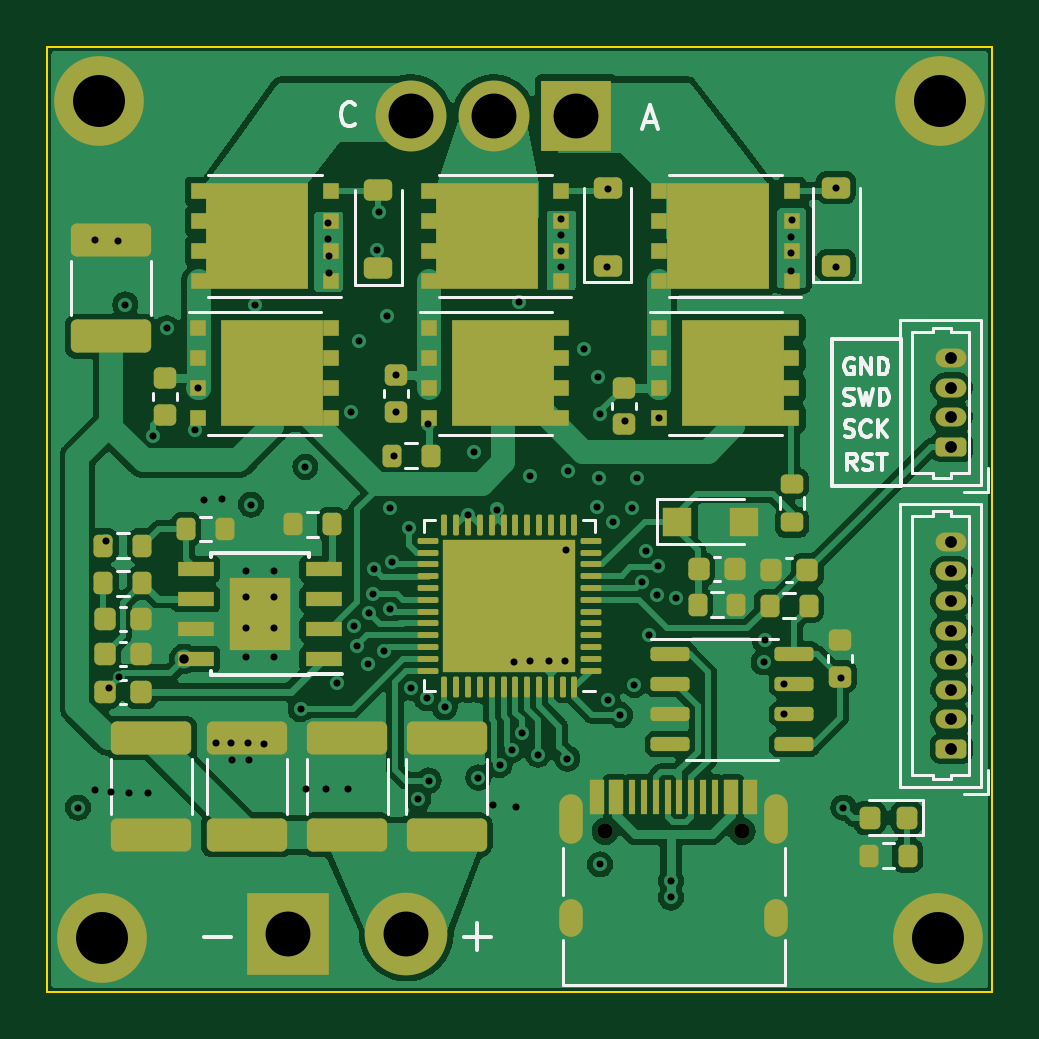
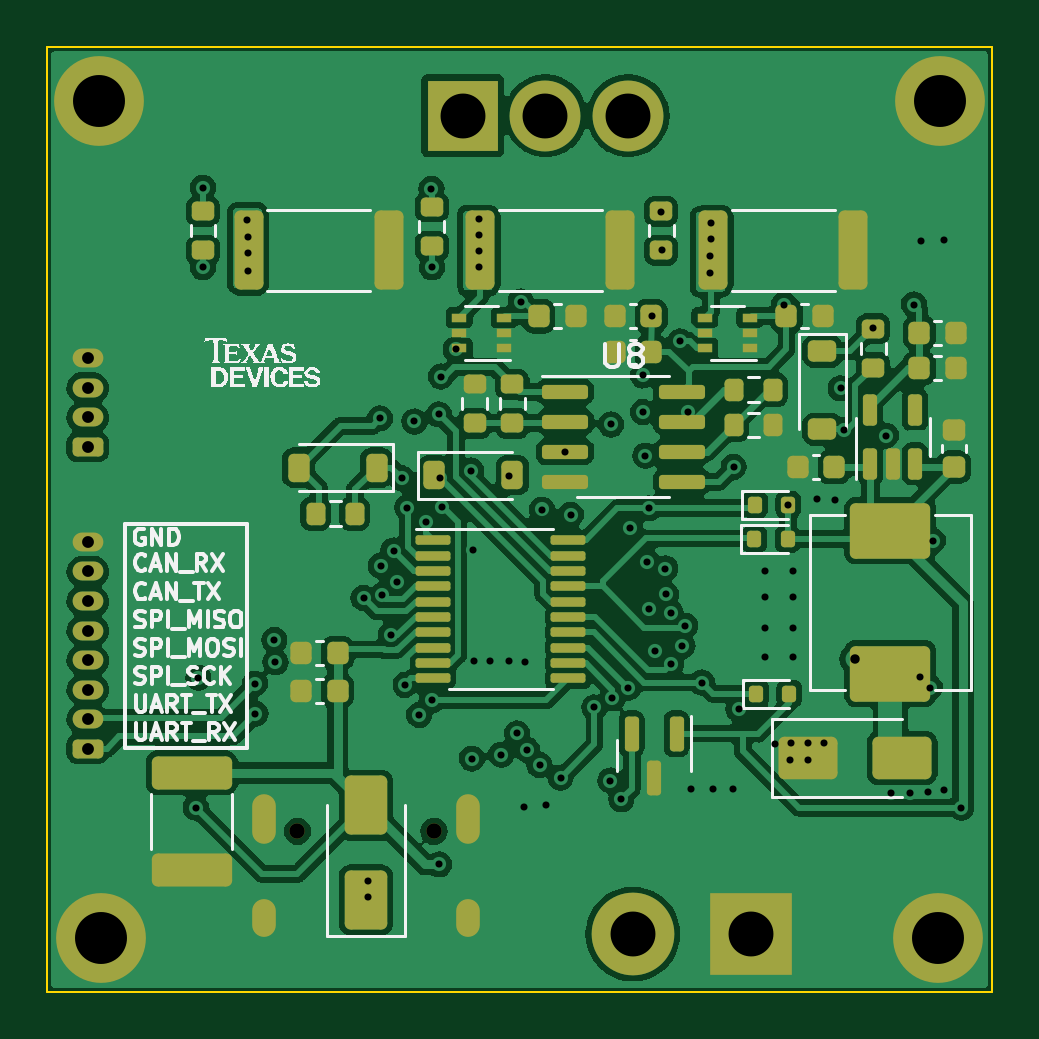
Circuit board: 13 layer files. Board 40.0 x 40.0 mm.
- bottom_copper: FOC2-B_Cu.gbr (180569 bytes)
- bottom_mask: FOC2-B_Mask.gbr (7994 bytes)
- paste: FOC2-B_Paste.gbr (6770 bytes)
- bottom_silk: FOC2-B_Silkscreen.gbr (54205 bytes)
- outline: FOC2-Edge_Cuts.gbr (602 bytes)
- top_copper: FOC2-F_Cu.gbr (134976 bytes)
- top_mask: FOC2-F_Mask.gbr (9546 bytes)
- paste: FOC2-F_Paste.gbr (9264 bytes)
- top_silk: FOC2-F_Silkscreen.gbr (24928 bytes)
- inner_copper: FOC2-In1_Cu.gbr (63616 bytes)
- inner_copper: FOC2-In2_Cu.gbr (51215 bytes)
- drill: FOC2-NPTH.drl (365 bytes)
- drill: FOC2-PTH.drl (3214 bytes)

=== bottom_copper: FOC2-B_Cu.gbr (180569 bytes, source omitted) ===
=== bottom_mask: FOC2-B_Mask.gbr (7994 bytes, source omitted) ===
=== paste: FOC2-B_Paste.gbr (6770 bytes, source omitted) ===
=== bottom_silk: FOC2-B_Silkscreen.gbr (54205 bytes, source omitted) ===
=== outline: FOC2-Edge_Cuts.gbr ===
%TF.GenerationSoftware,KiCad,Pcbnew,7.0.8*%
%TF.CreationDate,2023-12-30T15:26:21+08:00*%
%TF.ProjectId,FOC2,464f4332-2e6b-4696-9361-645f70636258,rev?*%
%TF.SameCoordinates,Original*%
%TF.FileFunction,Profile,NP*%
%FSLAX46Y46*%
G04 Gerber Fmt 4.6, Leading zero omitted, Abs format (unit mm)*
G04 Created by KiCad (PCBNEW 7.0.8) date 2023-12-30 15:26:21*
%MOMM*%
%LPD*%
G01*
G04 APERTURE LIST*
%TA.AperFunction,Profile*%
%ADD10C,0.100000*%
%TD*%
G04 APERTURE END LIST*
D10*
X32000000Y-140000000D02*
X72000000Y-140000000D01*
X72000000Y-180000000D01*
X32000000Y-180000000D01*
X32000000Y-140000000D01*
M02*

=== top_copper: FOC2-F_Cu.gbr (134976 bytes, source omitted) ===
=== top_mask: FOC2-F_Mask.gbr (9546 bytes, source omitted) ===
=== paste: FOC2-F_Paste.gbr (9264 bytes, source omitted) ===
=== top_silk: FOC2-F_Silkscreen.gbr (24928 bytes, source omitted) ===
=== inner_copper: FOC2-In1_Cu.gbr (63616 bytes, source omitted) ===
=== inner_copper: FOC2-In2_Cu.gbr (51215 bytes, source omitted) ===
=== drill: FOC2-NPTH.drl ===
M48
; DRILL file {KiCad 7.0.8} date Sat Dec 30 15:26:24 2023
; FORMAT={-:-/ absolute / inch / decimal}
; #@! TF.CreationDate,2023-12-30T15:26:24+08:00
; #@! TF.GenerationSoftware,Kicad,Pcbnew,7.0.8
; #@! TF.FileFunction,NonPlated,1,4,NPTH
FMAT,2
INCH
; #@! TA.AperFunction,NonPlated,NPTH,ComponentDrill
T1C0.0256
%
G90
G05
T1
X2.1898Y-6.8189
X2.4173Y-6.8189
T0
M30

=== drill: FOC2-PTH.drl ===
M48
; DRILL file {KiCad 7.0.8} date Sat Dec 30 15:26:24 2023
; FORMAT={-:-/ absolute / inch / decimal}
; #@! TF.CreationDate,2023-12-30T15:26:24+08:00
; #@! TF.GenerationSoftware,Kicad,Pcbnew,7.0.8
; #@! TF.FileFunction,Plated,1,4,PTH
FMAT,2
INCH
; #@! TA.AperFunction,Plated,PTH,ViaDrill
T1C0.0118
; #@! TA.AperFunction,Plated,PTH,ComponentDrill
T2C0.0118
; #@! TA.AperFunction,Plated,PTH,ViaDrill
T3C0.0157
; #@! TA.AperFunction,Plated,PTH,ComponentDrill
T4C0.0197
; #@! TA.AperFunction,Plated,PTH,ComponentDrill
T5C0.0236
; #@! TA.AperFunction,Plated,PTH,ComponentDrill
T6C0.0748
; #@! TA.AperFunction,Plated,PTH,ComponentDrill
T7C0.0866
%
G90
G05
T1
X1.311Y-6.7795
X1.339Y-5.8339
X1.3394Y-6.7492
X1.3583Y-6.3346
X1.3632Y-6.5797
X1.3665Y-6.7539
X1.3783Y-5.8346
X1.3789Y-6.562
X1.3898Y-5.9409
X1.3965Y-6.7543
X1.4283Y-6.7543
X1.4366Y-6.1594
X1.4587Y-5.9803
X1.5059Y-6.1496
X1.5118Y-6.0803
X1.5217Y-6.2665
X1.5404Y-6.6713
X1.5516Y-6.2657
X1.5659Y-6.6722
X1.5669Y-6.6998
X1.5945Y-6.6722
X1.5965Y-6.6998
X1.5994Y-6.2746
X1.6063Y-5.9409
X1.6211Y-6.6732
X1.6821Y-6.6152
X1.69Y-6.2114
X1.6906Y-6.748
X1.724Y-6.7476
X1.7274Y-5.8051
X1.7283Y-5.8317
X1.7293Y-5.8602
X1.7293Y-5.8888
X1.7431Y-6.5709
X1.7614Y-6.7488
X1.766Y-6.1195
X1.771Y-6.4763
X1.7756Y-6.5098
X1.7795Y-6.002
X1.7948Y-6.5394
X1.7954Y-6.4543
X1.8031Y-6.4237
X1.8041Y-6.3809
X1.81Y-5.8504
X1.812Y-5.7874
X1.8217Y-6.519
X1.8268Y-5.9606
X1.8307Y-6.4478
X1.8317Y-6.2805
X1.8348Y-6.3696
X1.8376Y-6.1929
X1.8415Y-6.0591
X1.8415Y-6.1201
X1.8622Y-6.3134
X1.866Y-6.5794
X1.8775Y-6.7653
X1.8922Y-6.5969
X1.8947Y-6.1407
X1.8957Y-6.7343
X1.9222Y-6.6122
X1.9616Y-6.2913
X1.9715Y-6.1864
X1.9783Y-6.7293
X2.0031Y-6.7752
X2.0098Y-6.2825
X2.0138Y-6.7082
X2.0344Y-6.6831
X2.0374Y-6.5364
X2.0402Y-6.778
X2.0453Y-5.936
X2.0512Y-6.6555
X2.064Y-6.2274
X2.065Y-6.5354
X2.0778Y-6.6909
X2.0965Y-6.5344
X2.1152Y-5.7982
X2.1152Y-5.8248
X2.1152Y-5.8514
X2.1152Y-5.8789
X2.123Y-6.5344
X2.124Y-6.3504
X2.1265Y-6.6978
X2.128Y-6.2175
X2.1535Y-6.0157
X2.1762Y-6.2785
X2.1781Y-6.0609
X2.1791Y-6.2303
X2.1811Y-6.874
X2.1815Y-6.1236
X2.1929Y-5.8789
X2.1936Y-6.6004
X2.1939Y-5.748
X2.2028Y-6.3031
X2.2146Y-6.625
X2.2224Y-6.1358
X2.2343Y-6.2795
X2.2382Y-6.5748
X2.2431Y-6.2303
X2.2512Y-6.4037
X2.257Y-6.351
X2.262Y-6.4921
X2.2757Y-6.4254
X2.2783Y-6.3762
X2.2796Y-6.1303
X2.2992Y-6.9016
X2.2992Y-6.9291
X2.3071Y-6.4301
X2.4539Y-6.537
X2.4557Y-6.5
X2.4872Y-6.623
X2.4882Y-6.5728
X2.5Y-5.8278
X2.5Y-5.8543
X2.5Y-5.8848
X2.501Y-5.7992
X2.5748Y-5.7461
X2.5748Y-5.8789
X2.5827Y-6.563
X2.5866Y-6.7795
T2
X1.5906Y-6.3858
X1.5906Y-6.4291
X1.5906Y-6.4803
X1.5906Y-6.5276
X1.6378Y-6.3858
X1.6378Y-6.4291
X1.6378Y-6.4803
X1.6378Y-6.5276
T3
X1.4882Y-6.5315
T4
X2.7667Y-6.0305
X2.7667Y-6.0797
X2.7667Y-6.1289
X2.7667Y-6.1781
X2.7667Y-6.3366
X2.7667Y-6.3858
X2.7667Y-6.435
X2.7667Y-6.4843
X2.7667Y-6.5335
X2.7667Y-6.5827
X2.7667Y-6.6319
X2.7667Y-6.6811
T6
X1.6614Y-6.9902
X1.8583Y-6.9902
X1.8661Y-5.626
X2.0039Y-5.626
X2.1417Y-5.626
T7
X1.3465Y-5.6024
X1.3504Y-6.9961
X2.7441Y-6.9961
X2.748Y-5.6024
T5
G00X2.1335Y-6.7764
M15
G01X2.1335Y-6.8197
M16
G05
G00X2.1335Y-6.9508
M15
G01X2.1335Y-6.9744
M16
G05
G00X2.4736Y-6.7764
M15
G01X2.4736Y-6.8197
M16
G05
G00X2.4736Y-6.9508
M15
G01X2.4736Y-6.9744
M16
G05
T0
M30
